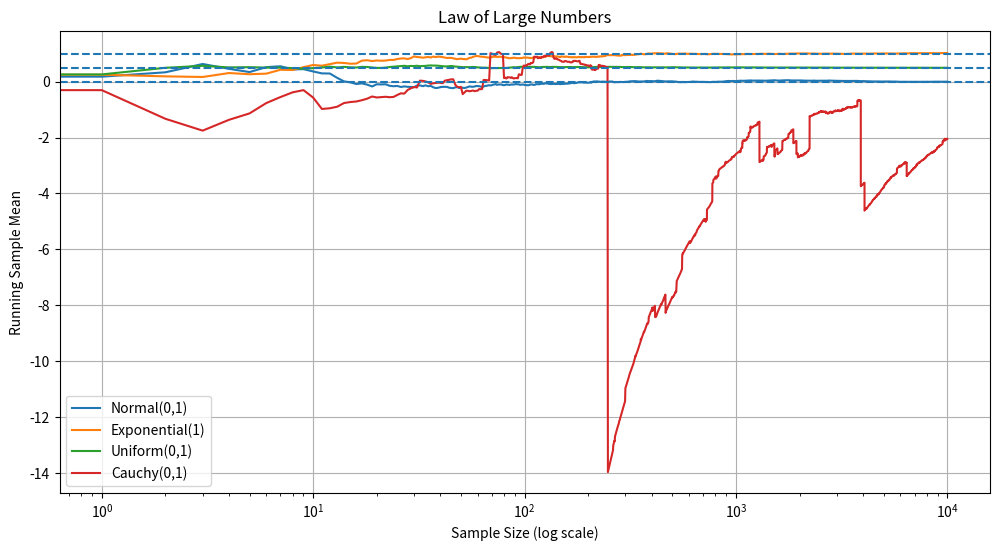

Here is the Python script that generated this plot: (Note: this script raises an exception after producing the figure.)
import numpy as np
import matplotlib.pyplot as plt

# Fixed seed from report
np.random.seed(42)

# Number of observations
n = 10000

# Generate distributions
normal = np.random.normal(0, 1, n)
exponential = np.random.exponential(1, n)
uniform = np.random.uniform(0, 1, n)
cauchy = np.random.standard_cauchy(n)

# Running means
normal_mean = np.cumsum(normal) / np.arange(1, n + 1)
exp_mean = np.cumsum(exponential) / np.arange(1, n + 1)
uniform_mean = np.cumsum(uniform) / np.arange(1, n + 1)
cauchy_mean = np.cumsum(cauchy) / np.arange(1, n + 1)

# Plot
plt.figure(figsize=(12, 6))

plt.plot(normal_mean, label='Normal(0,1)')
plt.plot(exp_mean, label='Exponential(1)')
plt.plot(uniform_mean, label='Uniform(0,1)')
plt.plot(cauchy_mean, label='Cauchy(0,1)')

# True means
plt.axhline(0, linestyle='--')
plt.axhline(1, linestyle='--')
plt.axhline(0.5, linestyle='--')

# Logarithmic scale
plt.xscale('log')

plt.xlabel('Sample Size (log scale)')
plt.ylabel('Running Sample Mean')

plt.title('Law of Large Numbers')

plt.legend()
plt.grid(True)

# Save graph
plt.savefig('graphs/running_mean.png', dpi=300)

plt.show()
